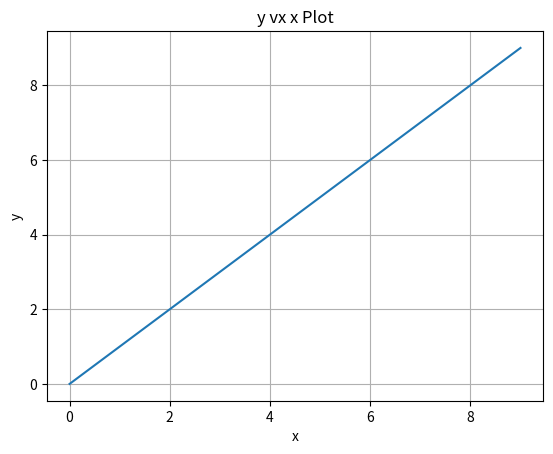

The script that saved this image:
import numpy as np
import matplotlib.pyplot as plt

x = np.arange(0, 10, 1)
y = np.arange(0, 10, 1)
plt.plot(x, y)
plt.xlabel("x")
plt.ylabel("y")
plt.title("y vx x Plot")
plt.grid()
plt.show()